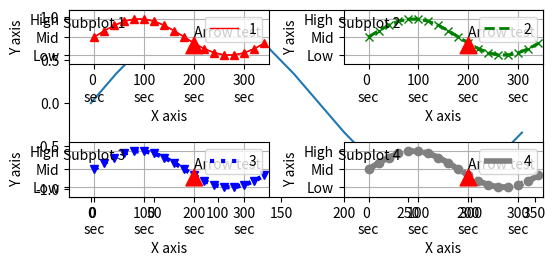

Recreate this plot in Python.
'''
Created on May 24, 2019

[redacted]
'''
import numpy as np
import matplotlib.pyplot as plt

x = np.arange(360, step=20)
y = np.sin(x * 2 * np.pi / 360)

# 그래프 크기 정하기 
plt.figure(figsize=(6,3))

plt.plot(x,y)

plt.show()

# 한번에 여러개의 그래프 그리기 
for i in range(1,5):
    plt.subplot(2,2,i)
    plt.text(0.5,0.5,str('Subplot %i' %i), ha='center')
    plt.grid(True)

plt.show()    

###
colors = [ 'red', 'green', 'blue', 'gray']
linestyles = [ '-', '--', ':', '-.']

for i in range(1,5):
    plt.subplot(2,2,i)
    plt.plot(x,y,color=colors[i-1]
             , linewidth = i
             , linestyle = linestyles[i -1]) 
    plt.grid(True)
    
plt.show()

### Marks 
colors = [ 'red', 'green', 'blue', 'gray']
linestyles = [ '-', '--', ':', '-.']
markersstyles = ['^', 'x', 'v', 'o']

for i in range(1,5):
    plt.subplot(2,2,i)
    plt.plot(x,y,color=colors[i-1]
             , linewidth = i
             , linestyle = linestyles[i -1]
             , marker = markersstyles[i-1]) 
    #
    plt.legend(labels = str(i))
    plt.xlabel('X axis')
    plt.ylabel('Y axis')
    plt.tight_layout()
    
    # 축단위와 범위 지정하기
    plt.yticks([-1.0,0.0,1.0],['Low', 'Mid', 'High'])
    plt.xticks([0,100,200,300],['0 \nsec', '100\nsec', '200\nsec', '300\nsec'])
    plt.xlim(-50, 350)
    plt.ylim(-1.5, 1.5)
    
    #
    plt.grid(True)
    
    #
    plt.annotate('Arrow test', xy = (200,0)
                 , arrowprops = {'color': 'red'})
    
plt.show()

plt.savefig('plot1.jpg')
